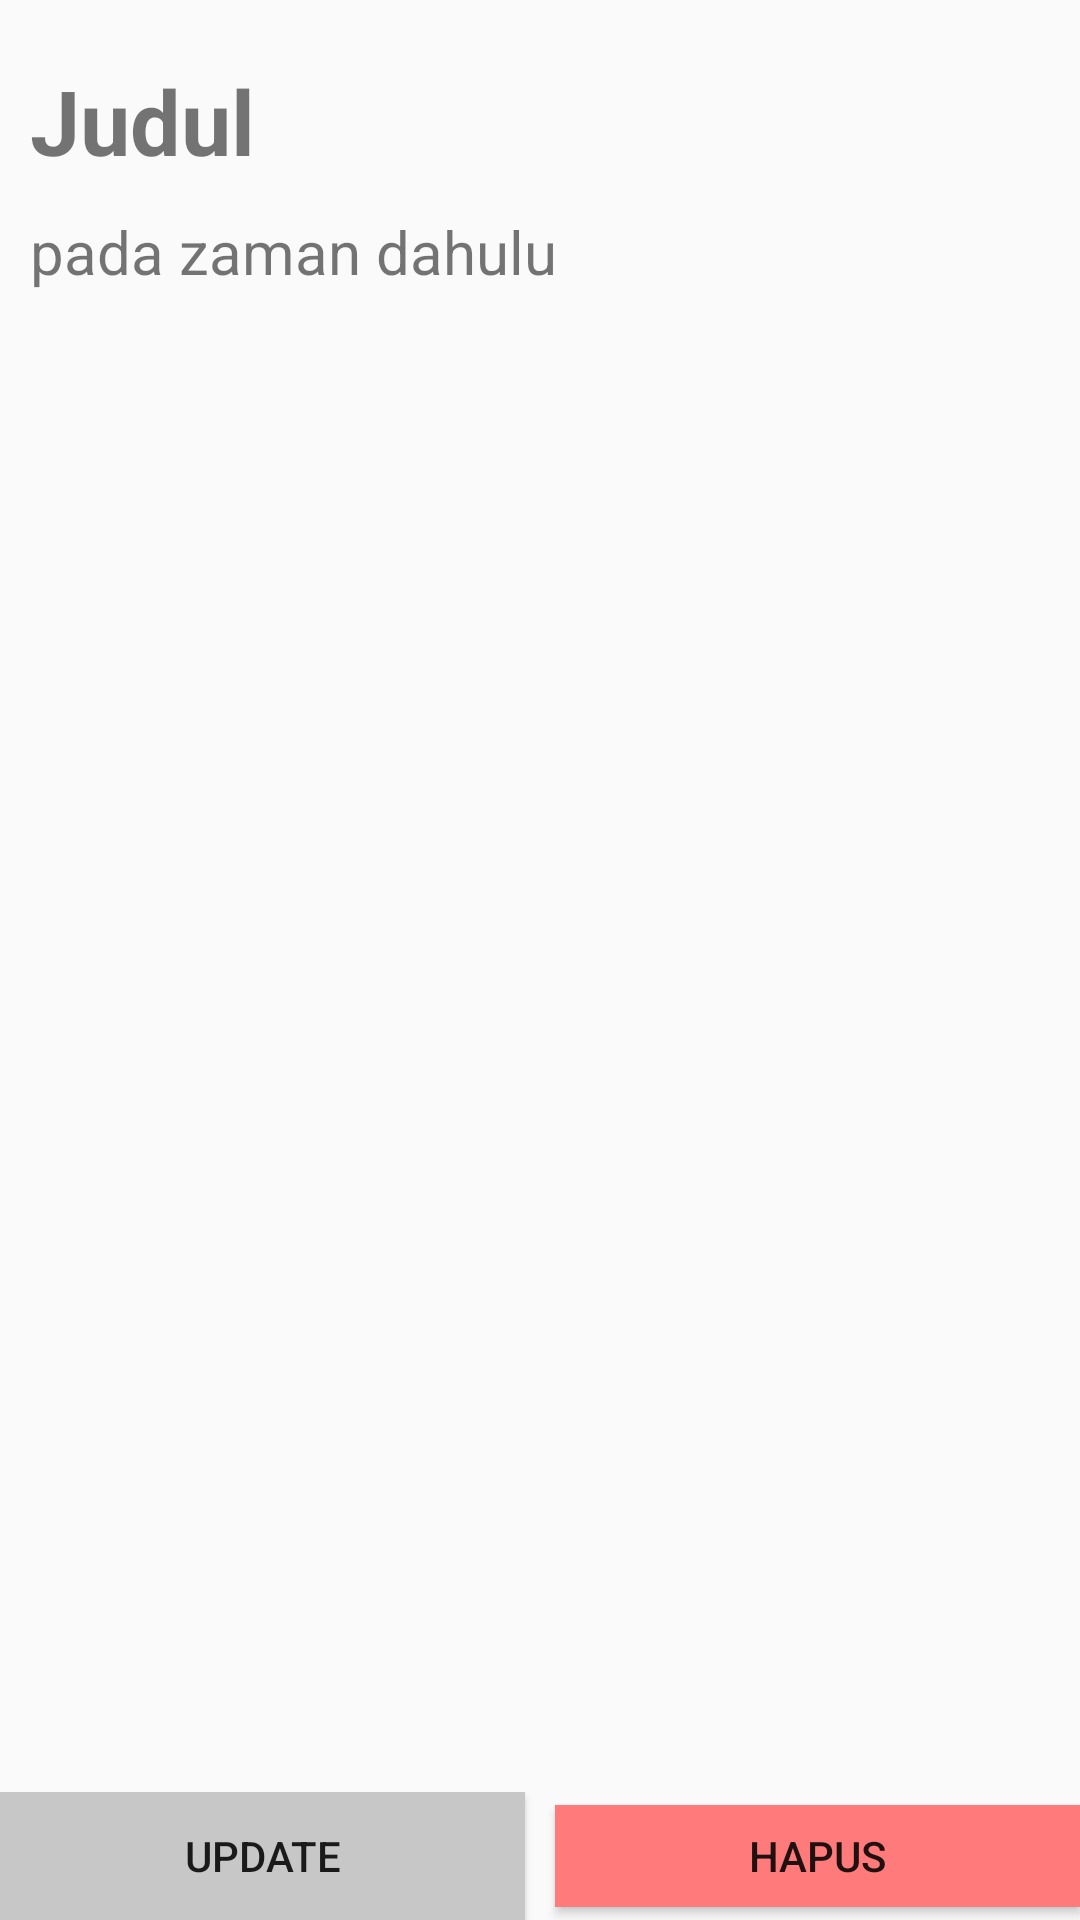

Here is an Android app screen rendered from its layout file. Give the layout XML and the strings, colors and styles it references.
<!-- AndroidManifest.xml: application theme AppTheme -->
<!-- res/layout/activitydetail_buku.xml -->
<?xml version="1.0" encoding="utf-8"?>
<LinearLayout xmlns:android="http://schemas.android.com/apk/res/android"
    android:orientation="vertical" android:layout_width="match_parent"
    android:layout_height="match_parent">

    <TextView
        android:layout_width="match_parent"
        android:layout_height="wrap_content"
        android:text="Judul"
        android:layout_marginTop="20dp"
        android:layout_marginLeft="10dp"
        android:id="@+id/tvDetailJudul"
        android:textSize="30dp"
        android:textStyle="bold"/>
    <TextView
        android:layout_width="match_parent"
        android:layout_height="wrap_content"
        android:text="pada zaman dahulu"
        android:layout_marginLeft="10dp"
        android:layout_marginTop="10dp"
        android:id="@+id/tvdetailBuku"
        android:textSize="20dp"/>

    <LinearLayout android:layout_width="match_parent"
        android:layout_height="wrap_content"
        android:layout_marginTop="500dp"
        android:layout_alignParentBottom="true">
    <Button
        android:id="@+id/dsa_btn_update"
        android:layout_width="match_parent"
        android:layout_height="wrap_content"
        android:text="UPDATE"
        android:background="#C7C7C7"
        android:layout_weight="1"
        android:layout_marginRight="5dp"/>

    <Button
        android:id="@+id/dsa_btn_delete"
        android:layout_width="match_parent"
        android:layout_height="34dp"
        android:text="HAPUs"
        android:layout_marginLeft="5dp"
        android:background="#FF7A7A"
        android:layout_weight="1"/>
    </LinearLayout>

</LinearLayout>
<!-- resources referenced by this layout -->
<resources>
  <style name="AppTheme" parent="Theme.AppCompat.Light.DarkActionBar">
           Customize your theme here.
          <item name="colorPrimary">@color/design_default_color_primary</item>
          <item name="colorPrimaryDark">@color/colorPrimaryDark</item>
          <item name="colorAccent">@color/design_default_color_primary</item>
      </style>
  <color name="design_default_color_primary">#3F51B5</color>
  <color name="colorPrimaryDark">#00574B</color>
</resources>
